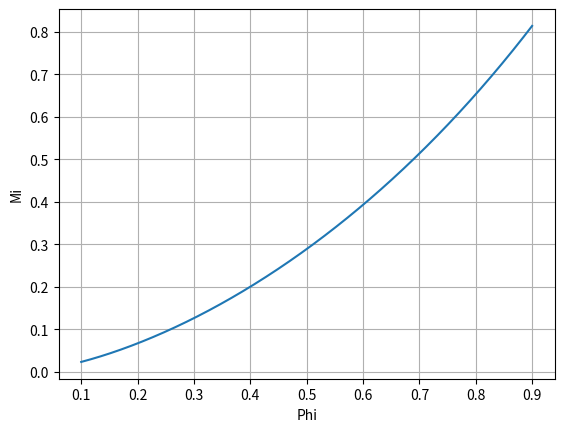
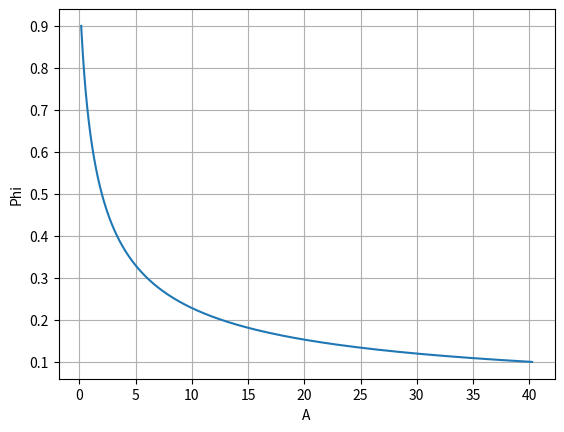
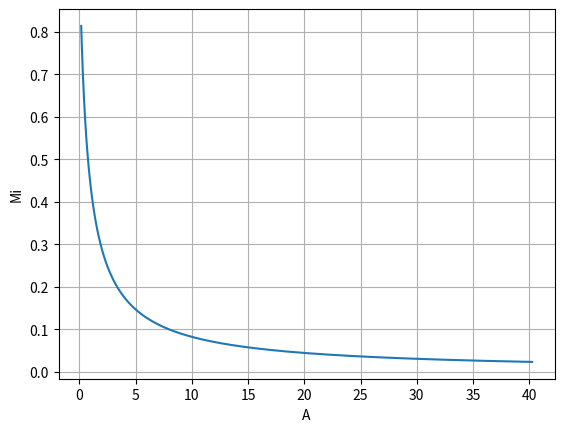
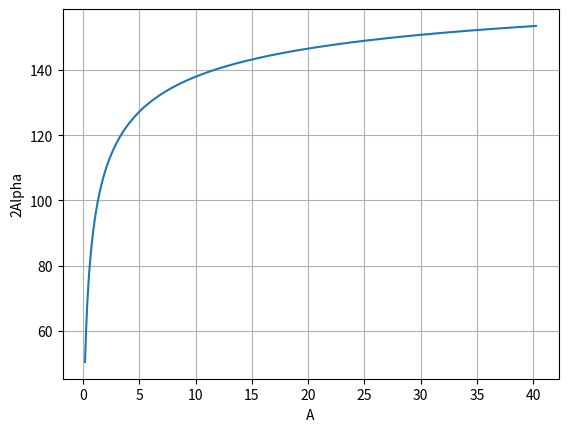

These figures' Python source, in order:
# -*- coding: utf-8 -*-
"""
Created on Thu Jul  2 07:06:17 2020

[redacted]
"""

import numpy as np

#import scipy.optimize as opt

import matplotlib.pyplot as plt



#Propellant data


Rho_F = 800.0 #kg/m³

Rho_Ox = 1141.0 #kg/m³


Din_visc_F = 0.001095 #Pa.s

Din_visc_Ox = 2.21e-3 #Pa.s


m_F = 11.6 #5.9 #g/s

m_Ox = 23.1 #20.8 #g/s





ST1 = "F"

ST2 = "Ox"

if(ST1 == "Ox" and ST2 == "F"):
    
    Rho_1 = Rho_Ox
    Rho_2 = Rho_F

    m_1 = m_Ox
    m_2 = m_F
        
    Din_visc_1 = Din_visc_Ox
    Din_visc_2 = Din_visc_F
    

    
elif(ST1 == "F" and ST2 == "Ox"):
    
    Rho_1 = Rho_F
    Rho_2 = Rho_Ox
    
    m_1 = m_F
    m_2 = m_Ox
        
    Din_visc_1 = Din_visc_F
    Din_visc_2 = Din_visc_Ox
    
    
else:
    print("ERROR")


Delta_P_2 = 5.0 #bar

Delta_P_1 = 7.0 #bar


Alpha2_2 = 142 #deg

Alpha2_1 = 145 #deg


t_w = 1.0 #mm

delta = 100 #% da espessura da película de fluido

recess = 0.00 #mm


###### ######

n = 1000

'''
A_min = 0.0

A_max = 25.0

A_step = (A_max-A_min)/n

A = np.arange(A_min,A_max+A_step,A_step)
'''
Phi_min = 0.1

Phi_max = 0.90

Phi_step = (Phi_max-Phi_min)/n

Phi = np.arange(Phi_min,Phi_max+Phi_step,Phi_step)

Mi = []

A = []

Alpha2 = []

for phi in Phi:
    Mi_temp = phi*np.sqrt(phi/(2-phi))
    Alpha2_temp = 2*180/np.pi*np.arctan(np.sqrt(2*(1-phi)/phi))
    A_temp = (1-phi)/phi*np.sqrt(2/phi)
    
    Mi.append(Mi_temp)
    Alpha2.append(Alpha2_temp)
    A.append(A_temp)
    

'''
print("Mi(",len(Mi),")")
print(Mi)

print("\n\nPhi(",len(Phi),")")
print(Phi)

print("\n\nA(",len(A),")")
print(A)
'''
fig, ax1 = plt.subplots()
ax1.plot(Phi,Mi)
ax1.set_xlabel("Phi")
ax1.set_ylabel("Mi")
ax1.grid()


fig, ax2 = plt.subplots()
ax2.plot(A,Phi)
ax2.set_xlabel("A")
ax2.set_ylabel("Phi")
ax2.grid()

fig, ax3 = plt.subplots()
ax3.plot(A,Mi)
ax3.set_xlabel("A")
ax3.set_ylabel("Mi")
ax3.grid()

fig, ax4 = plt.subplots()
ax4.plot(A,Alpha2)
ax4.set_xlabel("A")
ax4.set_ylabel("2Alpha")
ax4.grid()

'''
##### ##### ##### ##### ##### ##### ##### ##### ##### ##### ##### ##### #####
##### ##### ##### Parte 1 - Cálculo do ST1 #### ##### ##### ##### ##### #####
##### ##### ##### ##### ##### ##### ##### ##### ##### ##### ##### ##### #####

contador_max = 10

contador = 0

Check = 0

for i in range(n):
    if(abs(Alpha2[i]-Alpha2_1)<0.1):
        Mi_1 = Mi[i]
        A_1 = A[i]
        Phi_1 = Phi[i]
        Check = 1

if(Check == 0): 
    print("ERROR: Mi_1")
    Check = 0

R_n_1 = 1e3/2* np.sqrt(4/np.pi) * np.sqrt(m_1*1e-3/(Mi_1*np.sqrt(2*Rho_1*Delta_P_1*1e5)))

print("\nA_1 = \t%.1f; R_n_1 = \t%.3f \tmm; 2Alpha = %.1f \tdeg"%(A_1,R_n_1,Alpha2_1))


entrance = []


while contador < contador_max:
    
    n_1 = 3
    
    C = 6.5
    
    R_in_1 = C*R_n_1
    
    r_in_1 = np.sqrt(R_in_1*R_n_1/(n_1*A_1))
    
    entrance.append(r_in_1)
    
    k_Lin_1 = 5
    
    L_in_1 = k_Lin_1*r_in_1
    
    k_Ln_1 = 10
    
    L_n_1 = k_Ln_1*R_n_1
    
    k_Ls_1 = 2.0
    
    L_s_1 = k_Ls_1*R_in_1
    
    R_s_1 = R_in_1+r_in_1

    Re_in_1 = (2/np.pi)*m_1*1e-3/(n_1*r_in_1*1e-3*Din_visc_1)
    
    Lambda_1 = 0.3164/(Re_in_1**0.25)
    
    Alpha_in_1 = 90 - 180/np.pi * np.arctan(R_s_1/L_in_1)
    
    
    Ksi_in_1 = -1*Alpha_in_1/150 + 1.1
    
    Ksi_1 = Ksi_in_1 + Lambda_1*L_in_1/(2*r_in_1)
    
    
    A_eq_1 = R_in_1*R_n_1/(n_1*r_in_1**2+Lambda_1/2*R_in_1*(R_in_1-R_n_1))
    
    for i in range(n):
        if(abs(A[i]-A_eq_1)<0.05):
            Mi_eq_1 = Mi[i]
            Alpha2_eq_1 = Alpha2[i]
            Phi_eq_1 = Phi[i]
            Check = 1
    
    if(Check == 0): 
        print("ERROR: Mi_eq_1")
        Check = 0
    
    
    Mi_i_1 = Mi_eq_1/np.sqrt(1+Ksi_1*Mi_eq_1**2*A_1**2/C**2)
    
    Alpha2_eq_1_calc = 2*180/np.pi*np.arcsin(2*Mi_i_1*A_eq_1/((1+np.sqrt(1-Phi_eq_1))*np.sqrt(1-Ksi_1*Mi_i_1**2*A_1**2/C**2)))
    
    R_n_1 = 1e3/2* np.sqrt(4/np.pi) * np.sqrt(m_1*1e-3/(Mi_i_1*np.sqrt(2*Rho_1*Delta_P_1*1e5)))
    
    A_1 = R_in_1*R_n_1/(n_1*r_in_1**2)
    
    r_mn_1 = R_n_1*np.sqrt(1-Phi_eq_1)
    
    t_fluid_1 = R_n_1-r_mn_1
    
    r_mk_1 = r_mn_1 * np.sqrt(2*(1-Phi_eq_1)/(2-Phi_eq_1))
    
    
    print("\n\nIt. %d) A_1 = \t%.2f; R_n_1 = \t%.3f \tmm; 2Alpha = %.1f (%.1f) \tdeg"%(contador+1,A_1,R_n_1,Alpha2_eq_1,Alpha2_eq_1_calc))

    contador += 1

fig, ax1 = plt.subplots()
ax1.plot(range(contador_max),entrance)
ax1.grid()

print("\nPhi = %.2f;Phi_eq = %.2f \n"%(Phi_1,Phi_eq_1))

print("r_mn_1 = %.2f mm"%(r_mn_1))
print("t_fluid_1 = %.2f mm"%(t_fluid_1))

print("\nr_mk_1 = %.2f mm"%(r_mk_1))


print("\n\n\t ST1 Injector Geometry: \t")
print("Number of Inlet Channels = \t\t%.1f"%(n_1))

print("\nRadial Dimensions:")
print("Nozzle Radius = \t\t\t%.3f \tmm"%(R_n_1))
print("Inlet Radius =  \t\t\t%.3f \tmm"%(R_in_1))
print("Swirl chamber Radius = \t\t%.3f \tmm"%(R_s_1))
print("Inlet Channel Radius = \t\t%.3f \tmm"%(r_in_1))

print("\nLinear dimensions:")
print("Nozzle Length = \t\t\t%.3f \tmm"%(L_n_1))
print("Swirl Chamber Length = \t\t%.3f \tmm"%(L_s_1))
print("Inlet Channel Length = \t\t%.3f \tmm"%(L_in_1))


##### ##### ##### ##### ##### ##### ##### ##### ##### ##### ##### ##### #####
##### ##### ##### Parte 2 - Cálculo do ST2 #### ##### ##### ##### ##### #####
##### ##### ##### ##### ##### ##### ##### ##### ##### ##### ##### ##### #####


contador_max = 10

contador = 0

Check = 0

for i in range(n):
    if(abs(Alpha2[i]-Alpha2_2)<0.1):
        Mi_2 = Mi[i]
        A_2 = A[i]
        Phi_2 = Phi[i]
        Check = 1

if(Check == 0): 
    print("ERROR: Mi_2")
    Check = 0

R_n_2 = 1e3/2* np.sqrt(4/np.pi) * np.sqrt(m_2*1e-3/(Mi_2*np.sqrt(2*Rho_2*Delta_P_2*1e5)))

print("\nA_2 = \t%.1f; R_n_2 = \t%.3f \tmm; 2Alpha = %.1f \tdeg"%(A_2,R_n_2,Alpha2_2))

entrance = []


while contador < contador_max:
    
    n_2 = 3
    
    C = 1
    
    R_in_2 = C*R_n_2
    
    r_in_2 = np.sqrt(R_in_2*R_n_2/(n_2*A_2))
    
    entrance.append(r_in_2)
    
    k_Lin_2 = 4
    
    L_in_2 = k_Lin_2*r_in_2
    
    k_Ln_2 = 2.0
    
    L_n_2 = k_Ln_2*R_n_2
    
    k_Ls_2 = 1.0
    
    L_s_2 = k_Ls_2*R_in_2
    
    R_s_2 = R_in_2+r_in_2

    Re_in_2 = (2/np.pi)*m_2*1e-3/(n_2*r_in_2*1e-3*Din_visc_2)
    
    Lambda_2 = 0.3164/(Re_in_2**0.25)
    
    Alpha_in_2 = 90 - 180/np.pi * np.arctan(R_s_2/L_in_2)
    
    
    Ksi_in_2 = -1*Alpha_in_2/150 + 1.1
    
    Ksi_2 = Ksi_in_2 + Lambda_2*L_in_2/(2*r_in_2)
    
    
    A_eq_2 = R_in_2*R_n_2/(n_2*r_in_2**2+Lambda_2/2*R_in_2*(R_in_2-R_n_2))
    
    for i in range(n):
        if(abs(A[i]-A_eq_2)<0.05):
            Mi_eq_2 = Mi[i]
            Alpha2_eq_2 = Alpha2[i]
            Phi_eq_2 = Phi[i]
            Check = 1
    
    if(Check == 0): 
        print("ERROR: Mi_eq_2")
        Check = 0
    
    #R_fluid = 
    
    Mi_i_2 = Mi_eq_2/np.sqrt(1+Ksi_2*Mi_eq_2**2*A_2**2/C**2)
    
    Alpha2_eq_2_calc = 2*180/np.pi*np.arcsin(2*Mi_i_2*A_eq_2/((1+np.sqrt(1-Phi_eq_2))*np.sqrt(1-Ksi_2*Mi_i_2**2*A_2**2/C**2)))
    
    R_n_2 = 1e3/2* np.sqrt(4/np.pi) * np.sqrt(m_2*1e-3/(Mi_i_2*np.sqrt(2*Rho_2*Delta_P_2*1e5)))
    
    A_2 = R_in_2*R_n_2/(n_2*r_in_2**2)
    
    r_mn_2 = R_n_2*np.sqrt(1-Phi_eq_2)
    
    t_fluid_2 = R_n_2-r_mn_2
    
    r_mk_2 = r_mn_2 * np.sqrt(2*(1-Phi_eq_2)/(2-Phi_eq_2))
    
    
    print("\n\nIt. %d) A_2 = \t%.2f; R_n_2 = \t%.3f \tmm; 2Alpha = %.1f (%.1f) \tdeg"%(contador+1,A_2,R_n_2,Alpha2_eq_2,Alpha2_eq_2_calc))

    contador += 1

fig, ax2 = plt.subplots()
ax2.plot(range(contador_max),entrance)
ax2.grid()

print("\nPhi = %.2f;Phi_eq = %.2f \n"%(Phi_2,Phi_eq_2))

print("r_mn_2 = %.2f mm"%(r_mn_2))
print("t_fluid_2 = %.2f mm"%(t_fluid_2))

print("\nr_mk_2 = %.2f mm"%(r_mk_2))

print("\n\n\t ST2 Injector Geometry: \t")
print("Number of Inlet Channels = \t\t%.1f"%(n_2))

print("\nRadial Dimensions:")
print("Nozzle Radius = \t\t\t%.3f \tmm"%(R_n_2))
print("Inlet Radius =  \t\t\t%.3f \tmm"%(R_in_2))
print("Swirl chamber Radius = \t\t%.3f \tmm"%(R_s_2))
print("Inlet Channel Radius = \t\t%.3f \tmm"%(r_in_2))

print("\nLinear dimensions:")
print("Nozzle Length = \t\t\t%.3f \tmm"%(L_n_2))
print("Swirl Chamber Length = \t\t%.3f \tmm"%(L_s_2))
print("Inlet Channel Length = \t\t%.3f \tmm"%(L_in_2))


##### ##### ##### ##### ##### ##### ##### ##### ##### ##### ##### ##### #####
##### ##### ##### Parte 3 - Integração dos Estágios## ##### ##### ##### #####
##### ##### ##### ##### ##### ##### ##### ##### ##### ##### ##### ##### #####

print("\n\n\t Geometry Check: \t")

print("D_n_1 = %.3f mm"%(2*R_n_1))

print("D_w_1 = %.3f mm"%(2*R_n_1+2*t_w))

print("D_n_2 = %.3f mm"%(2*R_n_2))

if(R_n_2 - R_n_1 - t_w >= (1+delta/100)*t_fluid_2):
    print("GO! DeltaR = %.3f mm (mín: %.2f mm)"%(R_n_2 - R_n_1 - t_w,(1+delta/100)*t_fluid_2))
    
else:
    print("NOGO! DeltaR = %.3f mm (mín: %.2f mm)"%(R_n_2 - R_n_1 - t_w,(1+delta/100)*t_fluid_2))

##### #####

inj_H = [0+recess,L_n_1+recess]
inj_D_in = [R_n_1,R_n_1]
inj_D_in_mirror = [-1*R_n_1,-1*R_n_1]
inj_D_out = [R_n_1+t_w,R_n_1+t_w]
inj_D_out_mirror = [-1*R_n_1-t_w,-1*R_n_1-t_w]

inj_F_H = [0+recess,0+recess]
inj_F = [R_n_1,R_n_1+t_w]
inj_F_mirror = [-1*R_n_1,-1*R_n_1-t_w]


inj_2_H = [0,L_n_2]
inj_2_D_in = [R_n_2,R_n_2]
inj_2_D_in_mirror = [-1*R_n_2,-1*R_n_2]
inj_2_D_out = [R_n_2+t_w,R_n_2+t_w]
inj_2_D_out_mirror = [-1*R_n_2-t_w,-1*R_n_2-t_w]

inj_2_F_H = [0,0]
inj_2_F = [R_n_2,R_n_2+t_w]
inj_2_F_mirror = [-1*R_n_2,-1*R_n_2-t_w]




fluid_D_1 = [r_mn_1,r_mn_1]
fluid_D_1_mirror = [-1*r_mn_1,-1*r_mn_1]

y_i_1 = 0+recess
y_f_1 = -5
y_step_1 = (y_f_1-y_i_1)/100
y_1 = np.arange(y_i_1,y_f_1+y_step_1,y_step_1)

x_1 = []
x_1_mirror = []

R_av_1 = (R_n_1 + r_mn_1)/2

for y in y_1:
    x_temp = R_av_1*np.sqrt(1+(y-recess)**2/(R_av_1*np.tan((90-0.5*Alpha2_eq_1_calc)*np.pi/180))**2)
    x_1.append(x_temp)
    x_1_mirror.append(-1*x_temp)


fluid_D_2 = [r_mn_2,r_mn_2]
fluid_D_2_mirror = [-1*r_mn_2,-1*r_mn_2]

y_i_2 = 0
y_f_2 = -5
y_step_2 = (y_f_2-y_i_2)/100
y_2 = np.arange(y_i_2,y_f_2+y_step_2,y_step_2)

x_2 = []
x_2_mirror = []

R_av_2 = (R_n_2 + r_mn_2)/2

print("\n")
print("1: ",Alpha2_eq_1_calc)
print("2: ",Alpha2_eq_2_calc)

for y in y_2:
    x_temp = R_av_2*np.sqrt(1+y**2/(R_av_2*np.tan((90-0.5*Alpha2_eq_2_calc)*np.pi/180))**2)
    x_2.append(x_temp)
    x_2_mirror.append(-1*x_temp)



fig, ax3 = plt.subplots()
ax3.grid()

ax3.plot(inj_D_in,inj_H, linewidth = 2, color = 'red')
ax3.plot(inj_D_in_mirror,inj_H, linewidth = 2, color = 'red')
ax3.plot(inj_D_out,inj_H, linewidth = 2, color = 'red')
ax3.plot(inj_D_out_mirror,inj_H, linewidth = 2, color = 'red')
ax3.plot(inj_F,inj_F_H, linewidth = 2, color = 'red')
ax3.plot(inj_F_mirror,inj_F_H, linewidth = 2, color = 'red')

ax3.plot(fluid_D_1,inj_H, linewidth = 1, color = 'red', linestyle = '--')
ax3.plot(fluid_D_1_mirror,inj_H, linewidth = 1, color = 'red', linestyle = '--')
ax3.plot(x_1,y_1, linewidth = 1, color = 'red', linestyle = '--')
ax3.plot(x_1_mirror,y_1, linewidth = 1, color = 'red', linestyle = '--')


ax3.plot(inj_2_D_in,inj_2_H, linewidth = 2, color = 'b')
ax3.plot(inj_2_D_in_mirror,inj_2_H, linewidth = 2, color = 'b')
ax3.plot(inj_2_D_out,inj_2_H, linewidth = 2, color = 'b')
ax3.plot(inj_2_D_out_mirror,inj_2_H, linewidth = 2, color = 'b')
ax3.plot(inj_2_F,inj_2_F_H, linewidth = 2, color = 'b')
ax3.plot(inj_2_F_mirror,inj_2_F_H, linewidth = 2, color = 'b')

ax3.plot(fluid_D_2,inj_2_H, linewidth = 1, color = 'blue', linestyle = '--')
ax3.plot(fluid_D_2_mirror,inj_2_H, linewidth = 1, color = 'blue', linestyle = '--')
ax3.plot(x_2,y_2, linewidth = 1, color = 'blue', linestyle = '--')
ax3.plot(x_2_mirror,y_2, linewidth = 1, color = 'blue', linestyle = '--')
'''

